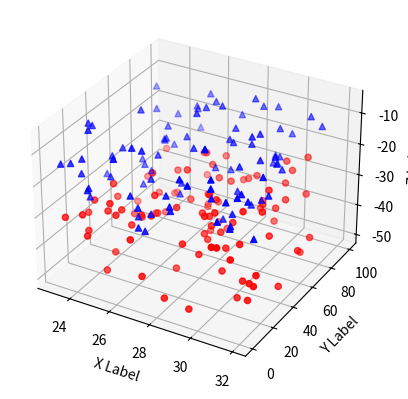

This chart was generated by the following Python code:
import numpy as np
from mpl_toolkits.mplot3d import Axes3D
import matplotlib.pyplot as plt

def scatter_ex():

  def randrange(n, vmin, vmax):
      return (vmax-vmin)*np.random.rand(n) + vmin

  fig = plt.figure()
  ax = fig.add_subplot(111, projection='3d')
  n = 100
  for c, m, zl, zh in [('r', 'o', -50, -25), ('b', '^', -30, -5)]:
      xs = randrange(n, 23, 32)
      ys = randrange(n, 0, 100)
      zs = randrange(n, zl, zh)
      ax.scatter(xs, ys, zs, c=c, marker=m)

  ax.set_xlabel('X Label')
  ax.set_ylabel('Y Label')
  ax.set_zlabel('Z Label')

  plt.show()

####
if __name__ == "__main__":
  scatter_ex()
